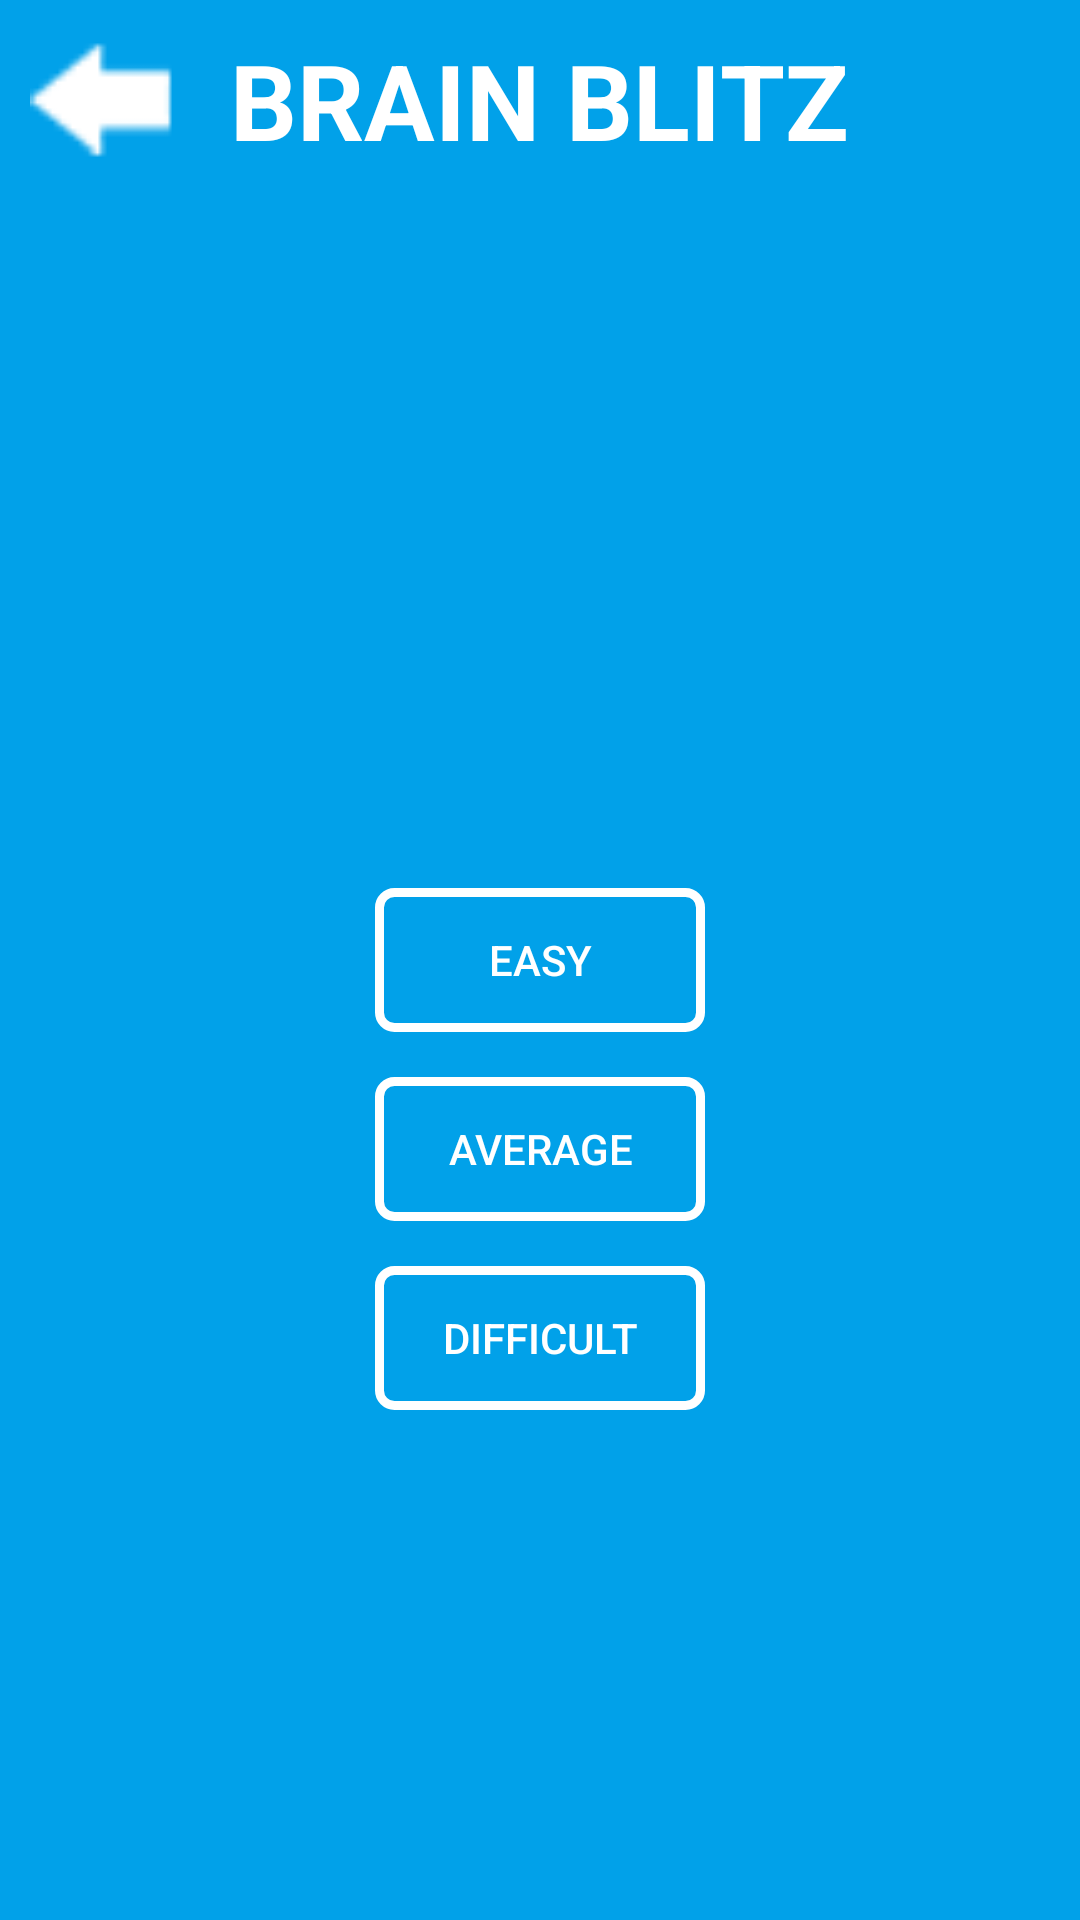

This screen was rendered from an Android layout file. Write that file and the resources it references.
<!-- AndroidManifest.xml: application theme AppTheme -->
<!-- res/layout/activity_level.xml -->
<?xml version="1.0" encoding="utf-8"?>
<RelativeLayout xmlns:android="http://schemas.android.com/apk/res/android"
    xmlns:app="http://schemas.android.com/apk/res-auto"
    xmlns:tools="http://schemas.android.com/tools"
    android:layout_width="match_parent"
    android:layout_height="match_parent"
    tools:context=".LevelActivity"
    android:background="@color/skyBlue">

    <ImageView
        android:id="@+id/imgBack"
        android:layout_width="50dp"
        android:layout_height="50dp"
        android:layout_marginTop="10dp"
        android:layout_marginLeft="10dp"
        android:background="@drawable/arrow_ar"/>

    <TextView
        android:id="@+id/tv1"
        android:layout_width="wrap_content"
        android:layout_height="wrap_content"
        android:text="BRAIN BLITZ"
        android:textColor="@color/white"
        android:textStyle="bold"
        android:textSize="35dp"
        android:layout_centerInParent="true"
        android:layout_alignParentTop="true"
        android:layout_marginTop="10dp"/>

    <Button
        android:id="@+id/btnEasy"
        android:layout_width="match_parent"
        android:layout_height="wrap_content"
        android:text="Easy"
        android:textColor="@color/white"
        android:layout_marginBottom="15dp"
        android:layout_marginLeft="250dp"
        android:layout_centerInParent="true"
        android:background="@drawable/btn_outline_white"/>
    <Button
        android:id="@+id/btnAverage"
        android:layout_below="@+id/btnEasy"
        android:layout_width="match_parent"
        android:layout_height="wrap_content"
        android:layout_marginBottom="15dp"
        android:text="Average"
        android:textColor="@color/white"
        android:layout_marginLeft="250dp"
        android:layout_centerInParent="true"
        android:background="@drawable/btn_outline_white"/>
    <Button
        android:id="@+id/btnDifficult"
        android:layout_below="@+id/btnAverage"
        android:layout_width="match_parent"
        android:layout_height="wrap_content"
        android:layout_marginBottom="15dp"
        android:text="Difficult"
        android:textColor="@color/white"
        android:layout_marginLeft="250dp"
        android:layout_centerInParent="true"
        android:background="@drawable/btn_outline_white"/>



</RelativeLayout>
<!-- resources referenced by this layout -->
<resources>
  <color name="skyBlue">#01A1E9</color>
  <color name="white">#fff</color>
  <!-- drawable arrow_ar: png bitmap (drawable-v24, 3175 bytes) -->
  <!-- drawable btn_outline_white (drawable) -->
  <?xml version="1.0" encoding="utf-8"?>
  <shape
      xmlns:android="http://schemas.android.com/apk/res/android"
      android:shape="rectangle">
  
      <stroke
          android:width="3dp"
          android:color="@color/white">
      </stroke>
      <solid android:color="@color/colorTransparent"/>
      <corners
          android:radius="5dp">
      </corners>
  
  </shape>
  <style name="AppTheme" parent="Theme.AppCompat.Light.NoActionBar">
          
          <item name="colorPrimary">@color/colorPrimary</item>
          <item name="colorPrimaryDark">@color/colorPrimaryDark</item>
          <item name="colorAccent">@color/colorAccent</item>
      </style>
  <color name="colorTransparent">#00000000</color>
  <color name="colorPrimary">#008577</color>
  <color name="colorPrimaryDark">#00574B</color>
  <color name="colorAccent">#D81B60</color>
</resources>
